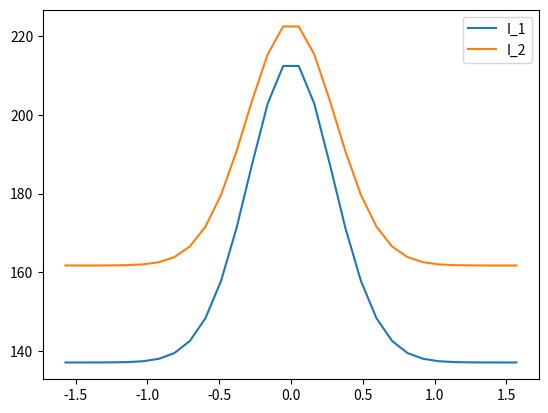

Write Python code to recreate this figure.
from typing import Optional

import numpy as np
import numpy.typing as npt

floatarr = npt.NDArray[np.float64]

stef_boltz = 5.670367 * 10**-8  # W m^-2 K^-4


def I_1(T: float | floatarr, opt_thick: float = 1.0) -> float | floatarr:
    """T: temperature, K
    opt_thick: the optical thickness of the atmosphere, unitless

    return: simple IR emission, W m^-2"""

    return stef_boltz * T**4 / (1 + (3 * opt_thick / 4))


def opt_thick(T: float | floatarr) -> float | floatarr:
    """T: Temperature, K

    return: variable optical thickness due to temperature"""
    return 0.79 * (T / 273) ** 3


def I_2(T):
    """T: temperature, K

    return: variable IR emission with temperature, W m^-2"""
    return stef_boltz * T**4 / (1 + (3 * opt_thick(T) / 4))


def I_3(T: float | floatarr, A=2.033 * 10**5, B=2.094 * 10**3) -> float | floatarr:
    """Linear emission profile
    A: erg cm^-2 s^-1
    B: erg cm^-2 s^-1 K^-1

    return: A + B * T, erg cm^-2 s^-1"""
    return A + B * T


def A_1(T: float | floatarr) -> float | floatarr:
    return 0.5 - 0.2 * np.tanh((T - 268) / 5)


def A_2(T: float | floatarr) -> float | floatarr:
    return 0.525 - 0.245 * np.tanh((T - 268) / 5)


def A_3(T: float | floatarr) -> float | floatarr:
    return 0.475 - 0.225 * np.tanh((T - 268) / 5)


if __name__ == "__main__":
    import matplotlib.pyplot as plt

    x = np.linspace(-1, 1, 30) * np.pi / 2
    temp: floatarr = np.exp(-5 * (x) ** 2) * 30 + 255

    plt.plot(x, I_1(temp), label="I_1")
    plt.plot(x, I_2(temp), label="I_2")
    # plt.plot(x, I_3(temp), label="I_3")

    plt.legend()
    plt.show()
